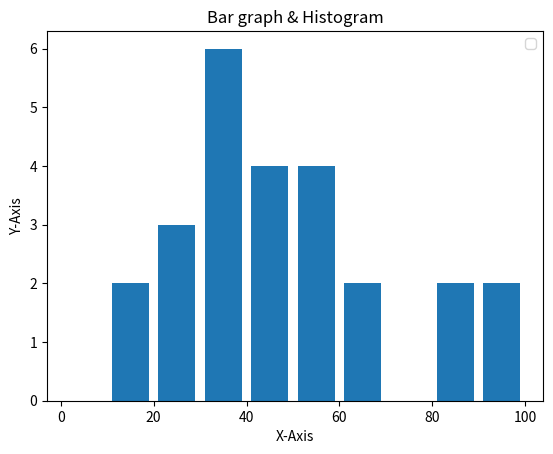

Write the Python code that produced this figure.
import matplotlib.pyplot as plt


population_ages = [22, 55, 30, 15, 35, 40, 90, 25, 38, 48,  50, 67, 88, 55, 30, 15, 35, 40, 90, 25, 38, 48,  50, 67, 88]

bins = [1,10,20,30,40,50,60,70,80,90,100]

plt.hist(population_ages, bins, histtype='bar', rwidth = 0.8)


plt.xlabel('X-Axis')
plt.ylabel('Y-Axis')
plt.title('Bar graph & Histogram')
plt.legend()
plt.show()
